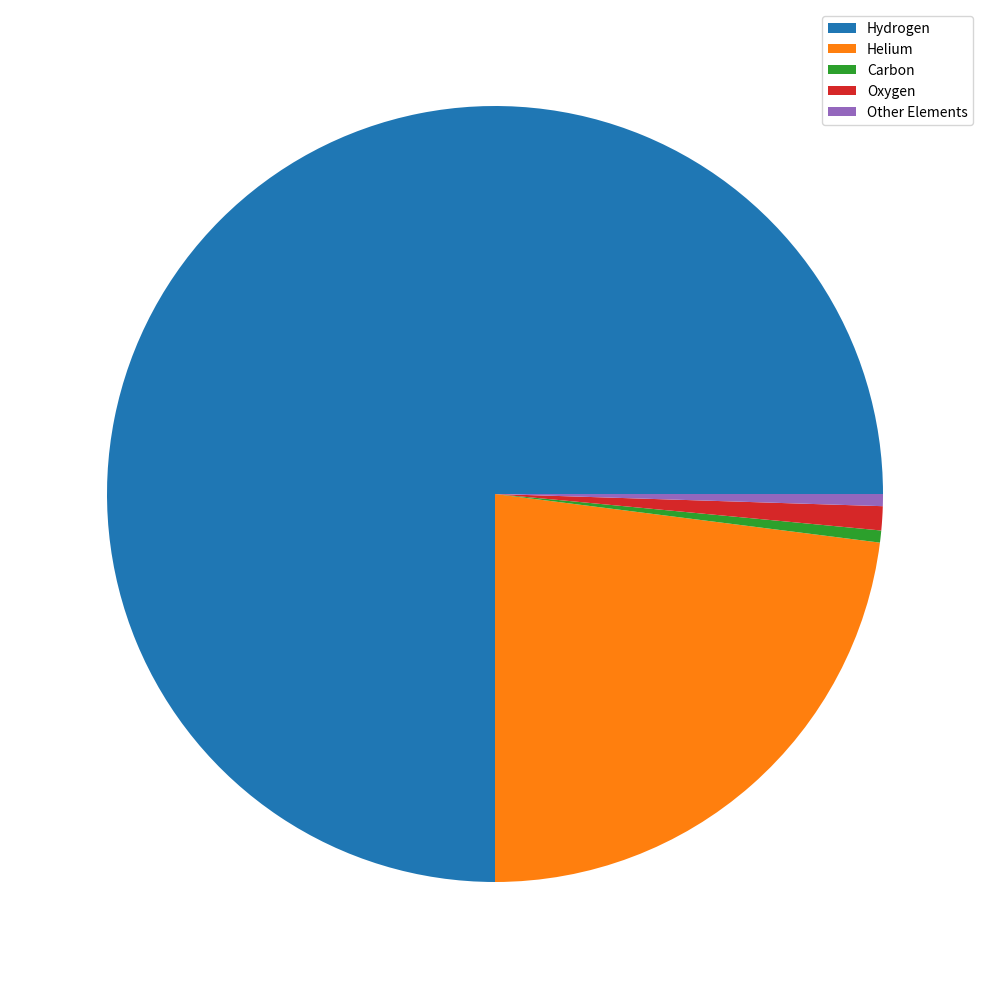

The script that saved this image:
# -*- coding: utf-8 -*-
"""
Created on Tue Mar  5 10:25:20 2024

[redacted]
"""

import matplotlib.pyplot as plt

elements = ["Hydrogen", "Helium", "Carbon", "Oxygen", "Other Elements"]; #Creates list of elements
abundances = [75, 23, 0.5, 1, 0.5]; #The abundances of each element in nature

plt.figure(figsize=(10,20))
plt.pie(abundances)
plt.legend(elements)
plt.tight_layout()
plt.show()